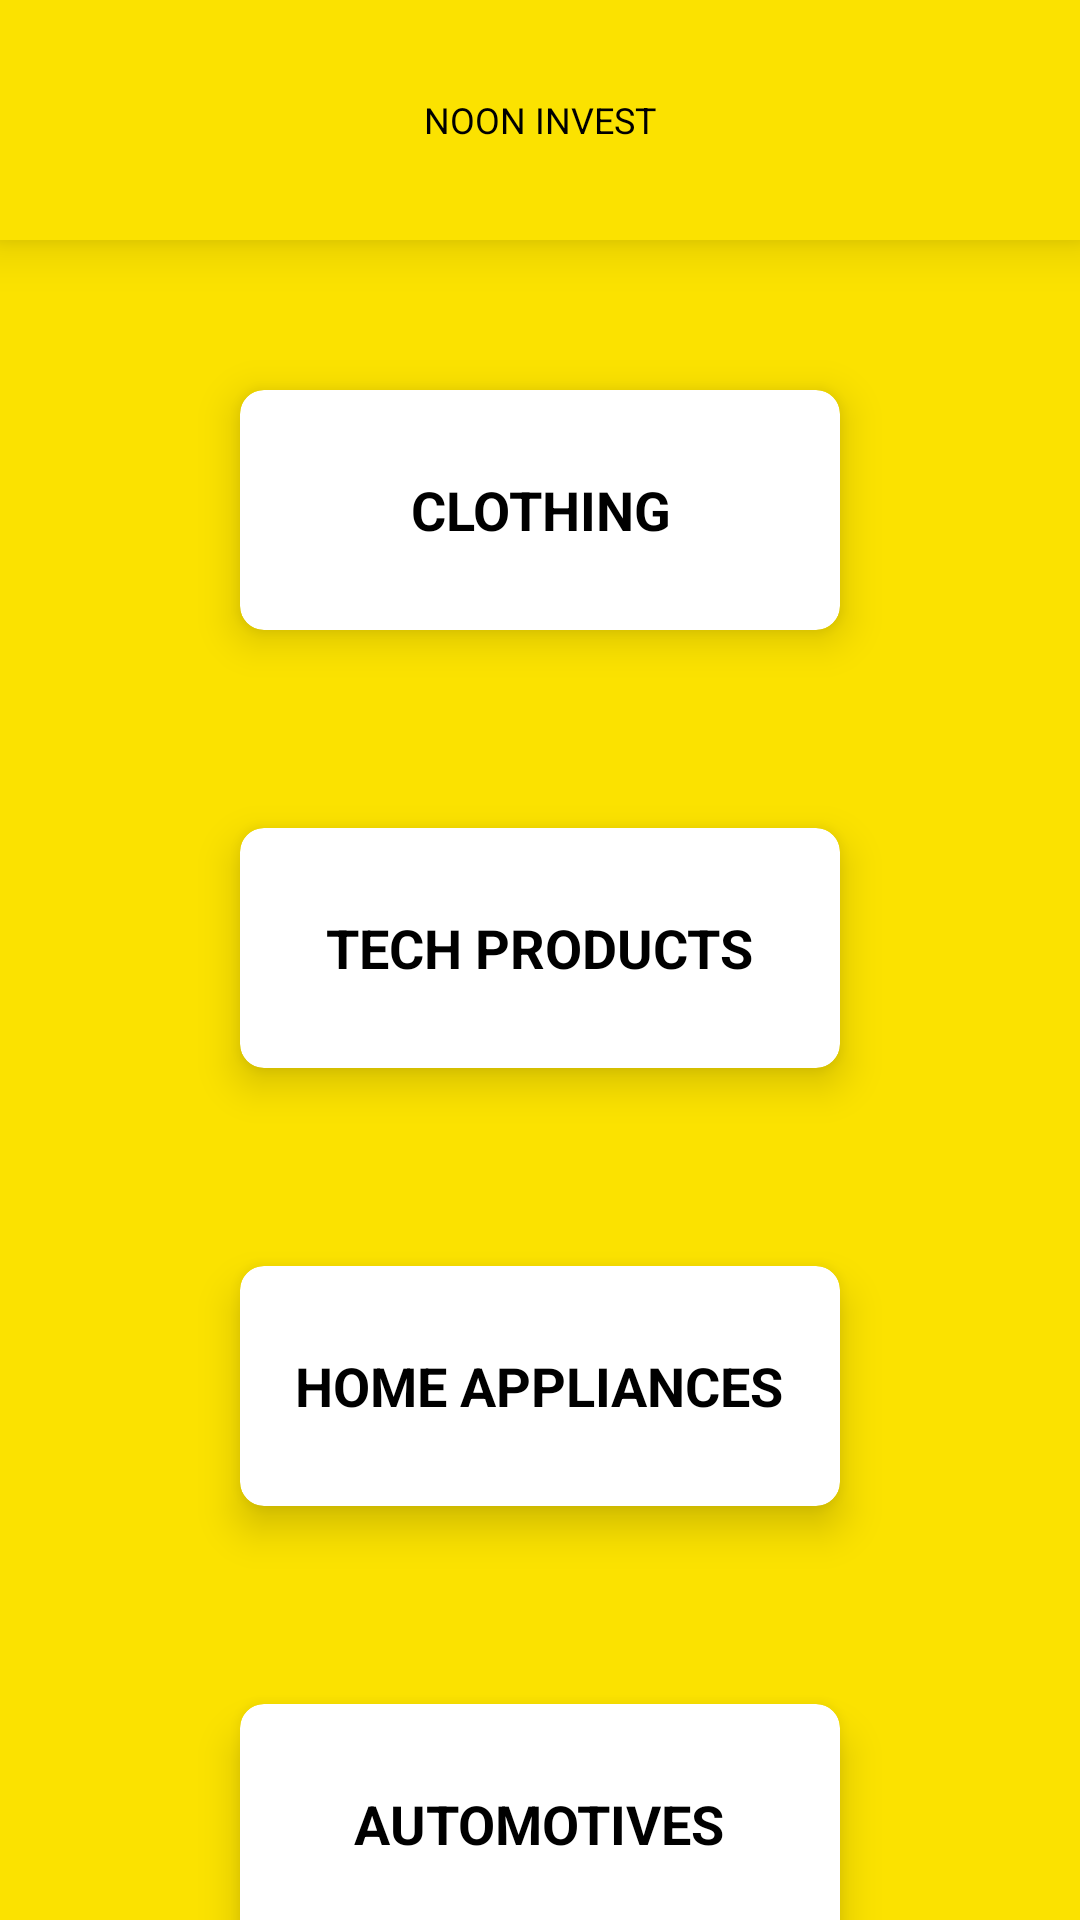

This screen was rendered from an Android layout file. Write that file and the resources it references.
<!-- AndroidManifest.xml: application theme Theme.NoonInvestAdmin -->
<!-- res/layout/activity_product_activity.xml -->
<?xml version="1.0" encoding="utf-8"?>
<LinearLayout xmlns:android="http://schemas.android.com/apk/res/android"
    xmlns:app="http://schemas.android.com/apk/res-auto"
    xmlns:tools="http://schemas.android.com/tools"
    android:layout_width="match_parent"
    android:layout_height="match_parent"
    android:orientation="vertical"
    android:background="@color/backgroundcolor"
    tools:context=".ProductCategoryActivity">


    <include layout="@layout/custom_toolbar"></include>
    <androidx.cardview.widget.CardView
        android:id="@+id/cardviewClothing"
        android:background="@color/white"
        android:layout_width="200dp"
        android:layout_marginTop="50dp"
        android:layout_height="80dp"
        android:layout_columnWeight="1"
        android:layout_marginBottom="16dp"
        android:layout_rowWeight="1"
        android:layout_gravity="center"
        app:cardElevation="8dp"
        app:cardCornerRadius="8dp">



        <TextView
            android:gravity="center"
            android:textAlignment="center"
            android:text="CLOTHING"
            android:textColor="@color/black"
            android:textSize="18sp"
            android:textStyle="bold"
            android:layout_width="wrap_content"
            android:layout_height="wrap_content"

            android:layout_gravity="center"
            />




    </androidx.cardview.widget.CardView>


    <androidx.cardview.widget.CardView
        android:id="@+id/cardviewTechProducts"
        android:background="@color/white"
        android:layout_width="200dp"
        android:layout_marginTop="50dp"
        android:layout_height="80dp"
        android:layout_columnWeight="1"
        android:layout_marginBottom="16dp"
        android:layout_rowWeight="1"
        android:layout_gravity="center"
        app:cardElevation="8dp"
        app:cardCornerRadius="8dp">



        <TextView
            android:gravity="center"
            android:textAlignment="center"
            android:text="TECH PRODUCTS"
            android:textColor="@color/black"
            android:textSize="18sp"
            android:textStyle="bold"
            android:layout_width="wrap_content"
            android:layout_height="wrap_content"
           android:layout_gravity="center"
            />




    </androidx.cardview.widget.CardView>



    <androidx.cardview.widget.CardView
        android:id="@+id/cardview_Home_Appliances"
        android:background="@color/white"
        android:layout_width="200dp"
        android:layout_marginTop="50dp"
        android:layout_height="80dp"
        android:layout_columnWeight="1"
        android:layout_marginBottom="16dp"
        android:layout_rowWeight="1"
        android:layout_gravity="center"
        app:cardElevation="8dp"
        app:cardCornerRadius="8dp">



        <TextView
            android:gravity="center"
            android:textAlignment="center"
            android:text="HOME APPLIANCES"
            android:textColor="@color/black"
            android:textSize="18sp"
            android:textStyle="bold"
            android:layout_width="wrap_content"
            android:layout_height="wrap_content"
           android:layout_gravity="center"
            />




    </androidx.cardview.widget.CardView>

    <androidx.cardview.widget.CardView
        android:id="@+id/cardview_Automotives"
        android:background="@color/white"
        android:layout_width="200dp"
        android:layout_marginTop="50dp"
        android:layout_height="80dp"
        android:layout_columnWeight="1"
        android:layout_marginBottom="16dp"
        android:layout_rowWeight="1"
        android:layout_gravity="center"
        app:cardElevation="8dp"
        app:cardCornerRadius="8dp">



        <TextView
            android:gravity="center"
            android:textAlignment="center"
            android:text="AUTOMOTIVES"
            android:textColor="@color/black"
            android:textSize="18sp"
            android:textStyle="bold"
            android:layout_width="wrap_content"
            android:layout_height="wrap_content"
           android:layout_gravity="center"
            />
      



    </androidx.cardview.widget.CardView>
</LinearLayout>
<!-- res/layout/custom_toolbar.xml (included above) -->
<?xml version="1.0" encoding="utf-8"?>
<androidx.appcompat.widget.Toolbar xmlns:android="http://schemas.android.com/apk/res/android"
    android:layout_width="match_parent"
    android:layout_height="80dp"
    android:elevation="10dp"
    android:background="@color/backgroundcolor">

    <TextView
        android:layout_width="wrap_content"
        android:layout_height="wrap_content"
        android:textColor="@color/textview_color"
        android:layout_gravity="center"
        android:textSize="12sp"
        android:text="NOON INVEST"/>

    <ImageView
        android:id="@+id/img_back_arrow"
        android:layout_width="30dp"
        android:layout_height="30dp"
        android:src="@drawable/arrow_back"/>

</androidx.appcompat.widget.Toolbar>
<!-- resources referenced by this layout -->
<resources>
  <color name="backgroundcolor">#fbe200</color>
  <color name="black">#FF000000</color>
  <color name="textview_color">#000000</color>
  <color name="white">#FFFFFFFF</color>
  <style name="Theme.NoonInvestAdmin" parent="Theme.MaterialComponents.DayNight.NoActionBar">
          
          <item name="colorPrimary">#000000</item>
          <item name="colorPrimaryVariant">@color/purple_700</item>
          <item name="colorOnPrimary">@color/white</item>
          
          <item name="colorSecondary">@color/teal_200</item>
          <item name="colorSecondaryVariant">@color/teal_700</item>
          <item name="colorOnSecondary">@color/black</item>
          
          
          <item name="android:statusBarColor">#fbe200</item>
          
          <item name="fontFamily">@font/gilroy_medium</item>
          <item name="android:textSize">12sp</item>
      </style>
  <color name="purple_700">#FF3700B3</color>
  <color name="teal_200">#FF03DAC5</color>
  <color name="teal_700">#FF018786</color>
</resources>
